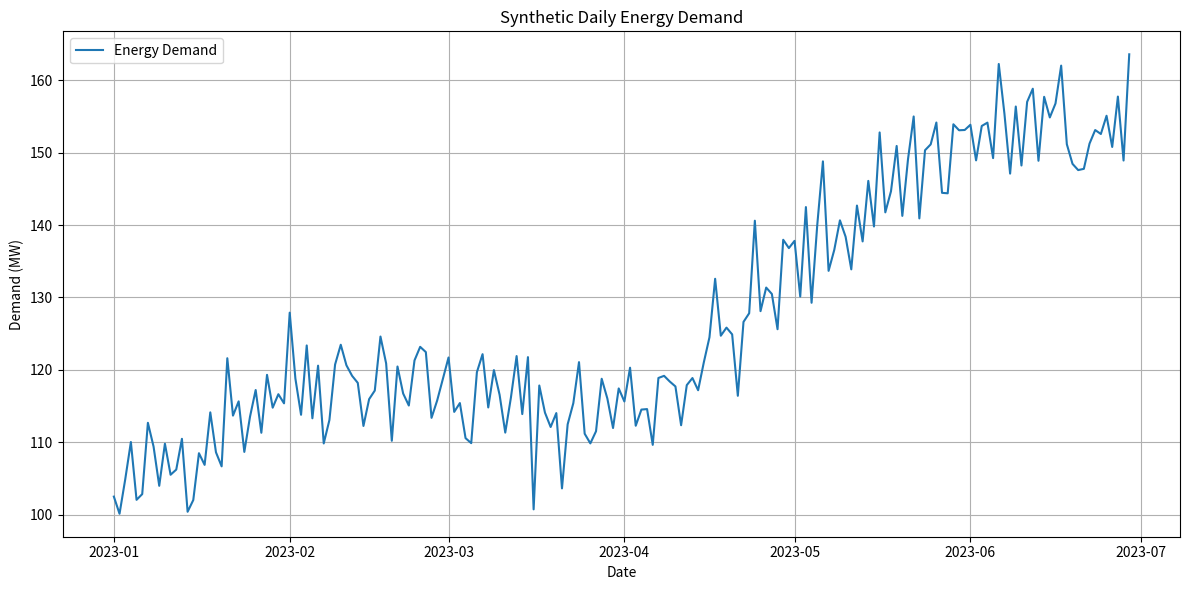

Here is the Python script that generated this plot: (Note: this script raises an exception after producing the figure.)

import pandas as pd
import numpy as np
import matplotlib.pyplot as plt

# Set seed for reproducibility
np.random.seed(42)

# Generate synthetic data
days = pd.date_range(start='2023-01-01', periods=180, freq='D')
trend = np.linspace(100, 150, 180)
seasonality = 10 * np.sin(np.linspace(0, 3 * np.pi, 180))
noise = np.random.normal(scale=5, size=180)
demand = trend + seasonality + noise

# Create DataFrame
data = pd.DataFrame({'Date': days, 'Energy_Demand': demand})
data.set_index('Date', inplace=True)
data.head()



plt.figure(figsize=(12, 6))
plt.plot(data['Energy_Demand'], label='Energy Demand')
plt.title('Synthetic Daily Energy Demand')
plt.xlabel('Date')
plt.ylabel('Demand (MW)')
plt.grid(True)
plt.legend()
plt.tight_layout()
plt.show()



from statsmodels.tsa.holtwinters import ExponentialSmoothing

# Fit model
model = ExponentialSmoothing(data['Energy_Demand'], trend='add', seasonal='add', seasonal_periods=30)
fit = model.fit()

# Forecast next 14 days
forecast = fit.forecast(14)

# Create forecast DataFrame
forecast_df = pd.DataFrame({
    'Date': pd.date_range(start=data.index[-1] + pd.Timedelta(days=1), periods=14, freq='D'),
    'Forecast': forecast
})
forecast_df.set_index('Date', inplace=True)



plt.figure(figsize=(12, 6))
plt.plot(data['Energy_Demand'], label='Historical Demand')
plt.plot(forecast_df['Forecast'], label='Forecast', linestyle='--')
plt.title('Energy Demand Forecasting (Mock Data)')
plt.xlabel('Date')
plt.ylabel('Energy Demand (MW)')
plt.legend()
plt.grid(True)
plt.tight_layout()
plt.show()
